Run: headless pygame with SDL's dummy video driver; simulated clock (each Clock.tick advances the game by its frame time, no real sleeping); random seed 0; keys injected as events and as key.get_pressed() state; no mouse input.
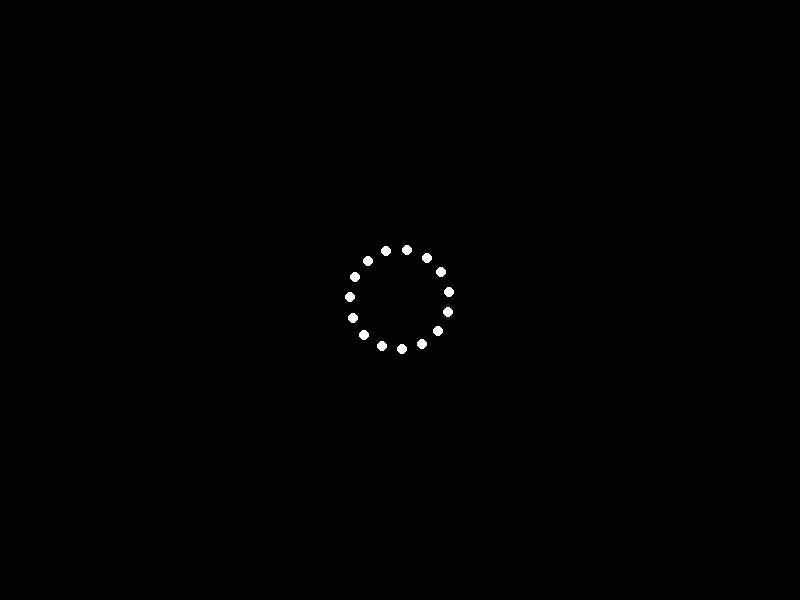
Frame 1 of 4 · flips 1–60 · no input
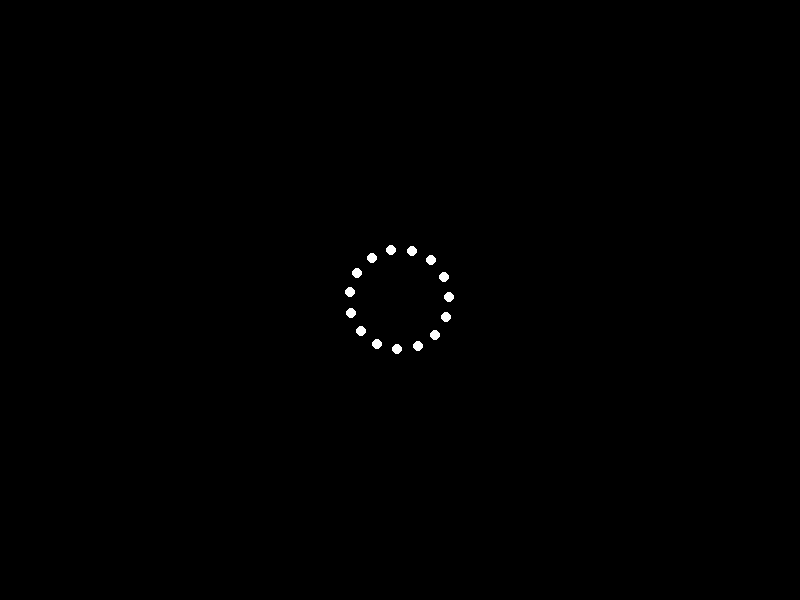
Frame 2 of 4 · flips 61–180 · tapped SPACE, RETURN · held RIGHT (→), D
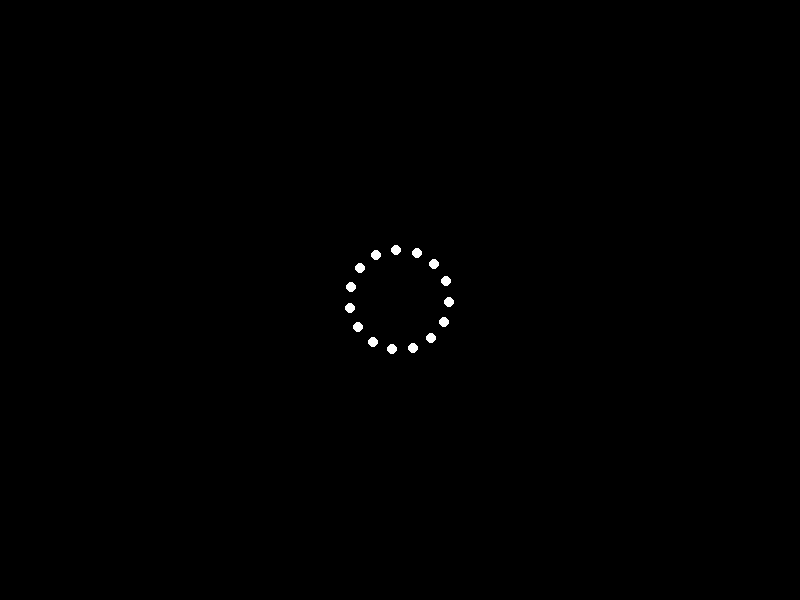
Frame 3 of 4 · flips 181–300 · held DOWN (↓), S
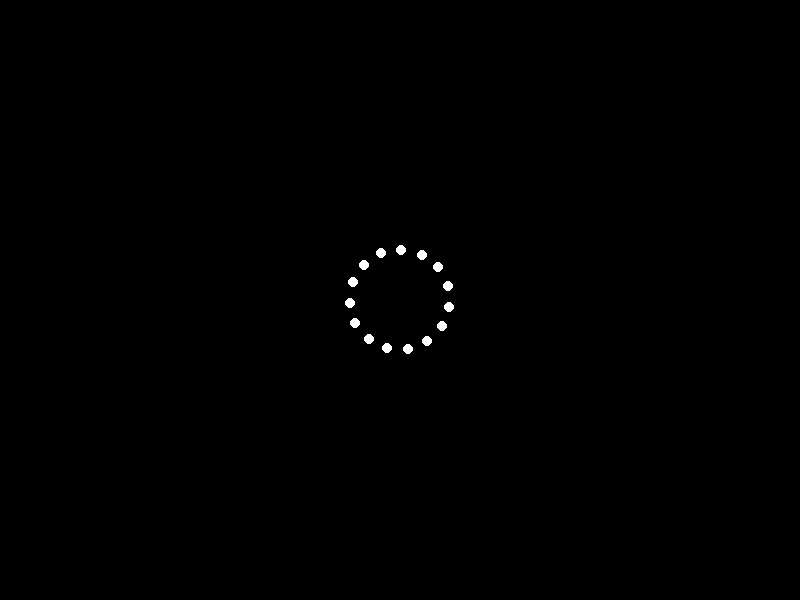
Frame 4 of 4 · flips 301–420 · held LEFT (←), A, UP (↑), W

The pygame program that drew these frames:


import pygame
import sys
import math

# Initialize Pygame
pygame.init()

# Screen dimensions
SCREEN_WIDTH = 800
SCREEN_HEIGHT = 600

# Colors
WHITE = (255, 255, 255)
BLACK = (0, 0, 0)

# Create the screen
screen = pygame.display.set_mode((SCREEN_WIDTH, SCREEN_HEIGHT))
pygame.display.set_caption("Sad Man Waving Hand")

# Clock for controlling frame rate
clock = pygame.time.Clock()

# Number of point lights
NUM_LIGHTS = 15

# Sad man's hand parameters
hand_center_x = SCREEN_WIDTH // 2
hand_center_y = SCREEN_HEIGHT // 2
hand_radius = 50
wave_amplitude = 20
wave_frequency = 0.5

# Function to calculate point light positions
def calculate_light_positions(angle):
    positions = []
    for i in range(NUM_LIGHTS):
        angle_offset = (i / NUM_LIGHTS) * 2 * math.pi
        x = hand_center_x + hand_radius * math.cos(angle + angle_offset)
        y = hand_center_y + hand_radius * math.sin(angle + angle_offset)
        positions.append((x, y))
    return positions

# Main loop
running = True
angle = 0
while running:
    for event in pygame.event.get():
        if event.type == pygame.QUIT:
            running = False

    # Update angle for waving motion
    angle += wave_frequency
    if angle > 2 * math.pi:
        angle -= 2 * math.pi

    # Calculate light positions
    light_positions = calculate_light_positions(angle)

    # Draw background
    screen.fill(BLACK)

    # Draw point lights
    for pos in light_positions:
        pygame.draw.circle(screen, WHITE, pos, 5)

    # Update display
    pygame.display.flip()

    # Cap the frame rate
    clock.tick(60)

# Quit Pygame
pygame.quit()
sys.exit()
